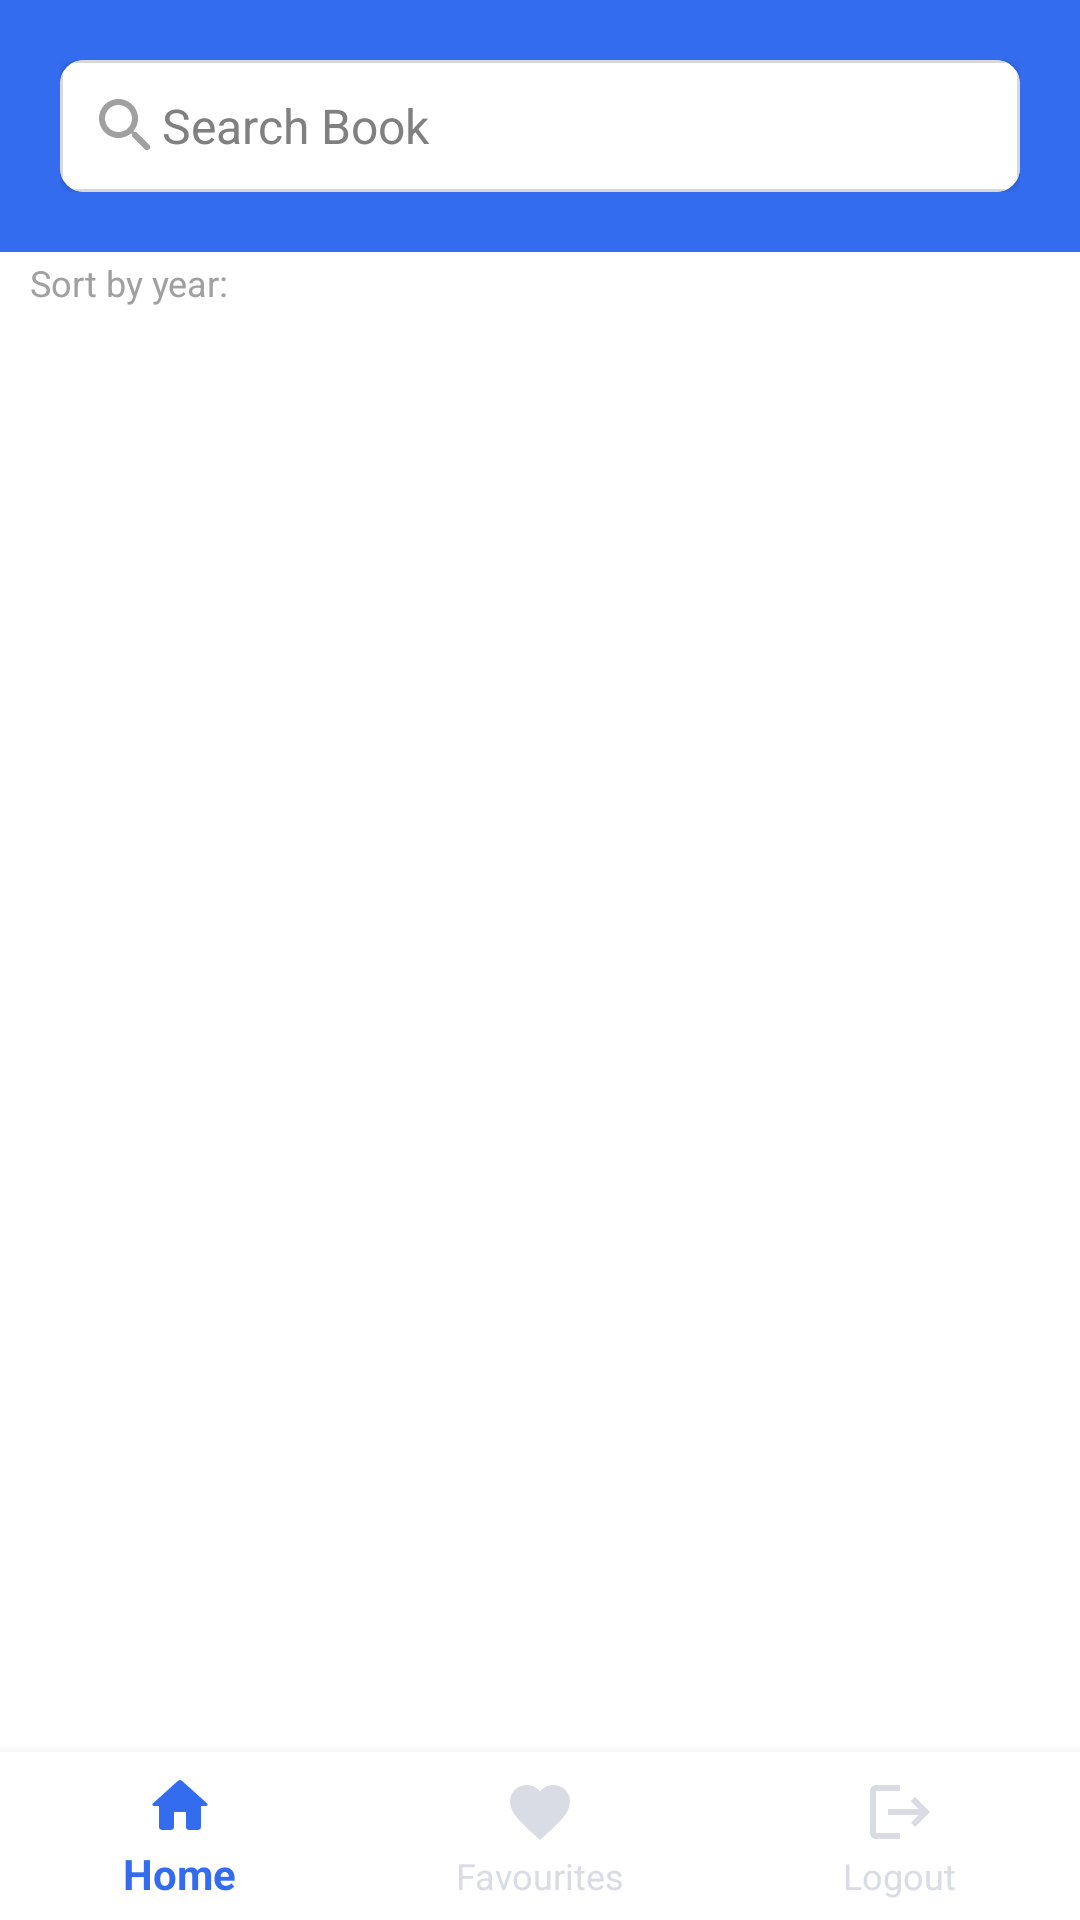

Android layout source for this screen:
<!-- AndroidManifest.xml: application theme Theme.Bookshelf -->
<!-- res/layout/activity_dashboard.xml -->
<?xml version="1.0" encoding="utf-8"?>
<androidx.constraintlayout.widget.ConstraintLayout xmlns:android="http://schemas.android.com/apk/res/android"
    xmlns:app="http://schemas.android.com/apk/res-auto"
    xmlns:tools="http://schemas.android.com/tools"
    android:layout_width="match_parent"
    android:layout_height="match_parent"
    android:background="@color/blue">


    <androidx.constraintlayout.widget.ConstraintLayout
        android:id="@+id/cl_container_top"
        android:layout_width="match_parent"
        android:layout_height="wrap_content"
        android:padding="20dp"
        app:layout_constraintEnd_toEndOf="parent"
        app:layout_constraintStart_toStartOf="parent"
        app:layout_constraintTop_toTopOf="parent">

        <androidx.cardview.widget.CardView
            android:layout_width="match_parent"
            android:layout_height="match_parent"
            android:elevation="8dp"
            android:padding="8dp"
            app:cardCornerRadius="8dp"
            app:layout_constraintEnd_toEndOf="parent"
            app:layout_constraintStart_toStartOf="parent"
            app:layout_constraintTop_toTopOf="parent">

            <com.google.android.material.textfield.TextInputEditText
                android:id="@+id/et_search_bar"
                android:layout_width="match_parent"
                android:layout_height="wrap_content"
                android:layout_gravity="center"
                android:background="@drawable/bg_btn_bordered_light"
                android:digits="@string/query_digits"
                android:drawableStart="@drawable/ic_round_search"
                android:gravity="center_vertical"
                android:hint="@string/search_book"
                android:imeOptions="actionNext|flagForceAscii"
                android:inputType="textEmailAddress"
                android:maxLength="30"
                android:maxLines="1"
                android:padding="10dp"
                android:textColorHint="#808080"
                android:textSize="16sp"
                app:boxStrokeColor="#0055FF"
                app:boxStrokeWidth="2dp"
                app:hintTextColor="#202020" />

        </androidx.cardview.widget.CardView>

    </androidx.constraintlayout.widget.ConstraintLayout>

    <androidx.constraintlayout.widget.ConstraintLayout
        android:id="@+id/cl_container_bottom"
        android:layout_width="match_parent"
        android:layout_height="0dp"
        android:background="@color/white"
        app:layout_constraintBottom_toTopOf="@id/nav_bar"
        app:layout_constraintTop_toBottomOf="@+id/cl_container_top">

        <TextView
            android:id="@+id/tv_sort_year"
            android:layout_width="wrap_content"
            android:layout_height="wrap_content"
            android:layout_marginStart="10dp"
            android:text="@string/sort_by_year"
            android:textColor="@color/grey"
            android:textSize="12sp"
            app:layout_constraintBottom_toBottomOf="@id/rv_year"
            app:layout_constraintStart_toStartOf="parent"
            app:layout_constraintTop_toTopOf="@id/rv_year" />

        <androidx.recyclerview.widget.RecyclerView
            android:id="@+id/rv_year"
            android:layout_width="0dp"
            android:layout_height="wrap_content"
            android:orientation="horizontal"
            android:padding="10dp"
            app:layoutManager="androidx.recyclerview.widget.LinearLayoutManager"
            app:layout_constraintEnd_toEndOf="parent"
            app:layout_constraintStart_toEndOf="@id/tv_sort_year"
            app:layout_constraintTop_toTopOf="parent"
            tools:itemCount="10"
            tools:listitem="@layout/layout_year_item" />

        <androidx.recyclerview.widget.RecyclerView
            android:id="@+id/rv_books"
            android:layout_width="match_parent"
            android:layout_height="0dp"
            android:layout_marginTop="10dp"
            app:layoutManager="androidx.recyclerview.widget.LinearLayoutManager"
            app:layout_constraintBottom_toBottomOf="parent"
            app:layout_constraintTop_toBottomOf="@id/rv_year" />

    </androidx.constraintlayout.widget.ConstraintLayout>

    <com.google.android.material.bottomnavigation.BottomNavigationView
        android:id="@+id/nav_bar"
        android:layout_width="match_parent"
        android:layout_height="wrap_content"
        android:background="@color/white"
        app:itemIconTint="@color/bottom_nav_item_color"
        app:itemTextColor="@color/bottom_nav_item_color"
        app:layout_constraintBottom_toBottomOf="parent"
        app:menu="@menu/bottom_nav_menu">

    </com.google.android.material.bottomnavigation.BottomNavigationView>

</androidx.constraintlayout.widget.ConstraintLayout>
<!-- res/layout/layout_year_item.xml (included above) -->
<?xml version="1.0" encoding="utf-8"?>
<TextView xmlns:android="http://schemas.android.com/apk/res/android"
    xmlns:tools="http://schemas.android.com/tools"
    android:id="@+id/tv_year"
    android:layout_width="wrap_content"
    android:layout_height="wrap_content"
    android:background="?android:attr/selectableItemBackground"
    android:paddingStart="10dp"
    android:paddingTop="4dp"
    android:paddingEnd="10dp"
    android:paddingBottom="4dp"
    android:textColor="@android:color/black"
    tools:text="2021" />
<!-- resources referenced by this layout -->
<resources>
  <color name="blue">#336cef</color>
  <color name="grey">#A0A0A0</color>
  <color name="white">#FFFFFFFF</color>
  <!-- drawable bg_btn_bordered_light (drawable) -->
  <?xml version="1.0" encoding="utf-8"?>
  <shape xmlns:android="http://schemas.android.com/apk/res/android">
      <corners android:radius="4dp" />
      <solid android:color="@color/white" />
      <stroke
          android:width="1dp"
          android:color="#D8D8D8"/>
  </shape>
  <!-- drawable ic_round_search (drawable) -->
  <vector xmlns:android="http://schemas.android.com/apk/res/android"
      android:width="24dp"
      android:height="24dp"
      android:tint="#A0A0A0"
      android:viewportWidth="24"
      android:viewportHeight="24">
      <path
          android:fillColor="@android:color/white"
          android:pathData="M15.5,14h-0.79l-0.28,-0.27c1.2,-1.4 1.82,-3.31 1.48,-5.34 -0.47,-2.78 -2.79,-5 -5.59,-5.34 -4.23,-0.52 -7.79,3.04 -7.27,7.27 0.34,2.8 2.56,5.12 5.34,5.59 2.03,0.34 3.94,-0.28 5.34,-1.48l0.27,0.28v0.79l4.25,4.25c0.41,0.41 1.08,0.41 1.49,0 0.41,-0.41 0.41,-1.08 0,-1.49L15.5,14zM9.5,14C7.01,14 5,11.99 5,9.5S7.01,5 9.5,5 14,7.01 14,9.5 11.99,14 9.5,14z" />
  </vector>
  <string name="query_digits"> -_.1234567890@abcdefghijklmnopqrstuvwxyzABCDEFGHIJKLMNOPQRSTUVWXYZ&gt;</string>
  <string name="search_book">Search Book</string>
  <string name="sort_by_year">Sort by year:</string>
  <style name="Theme.Bookshelf" parent="Base.Theme.Bookshelf" />
  <style name="Base.Theme.Bookshelf" parent="Theme.AppCompat.Light.NoActionBar">
          
          
      </style>
</resources>
